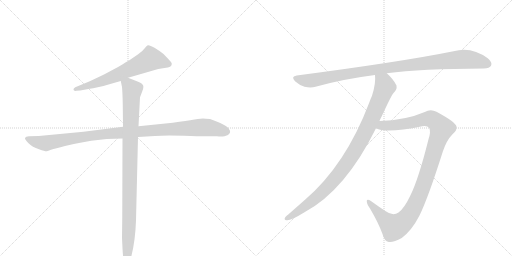
t = 0.00 s
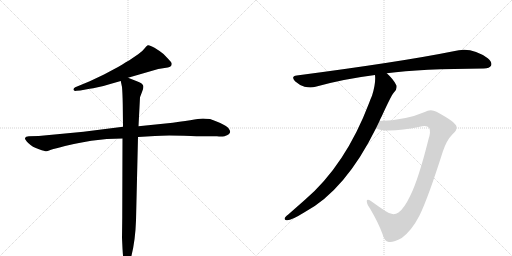
t = 5.09 s
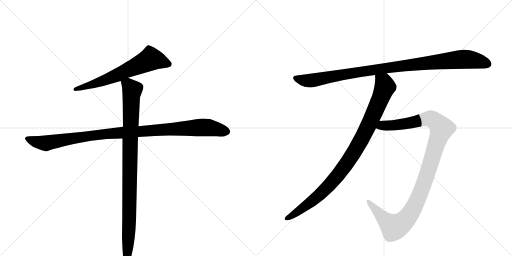
t = 5.29 s
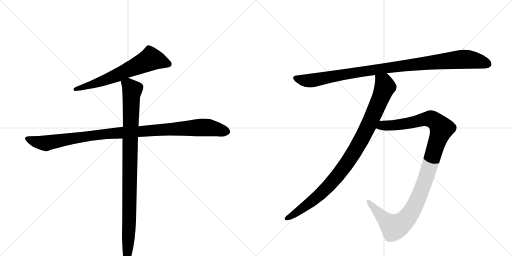
t = 5.49 s
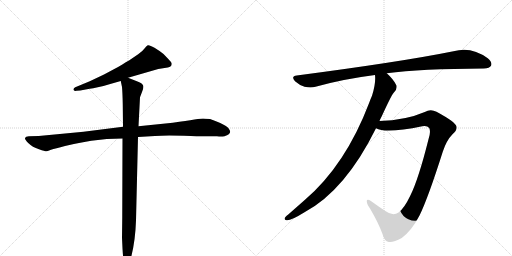
t = 5.69 s
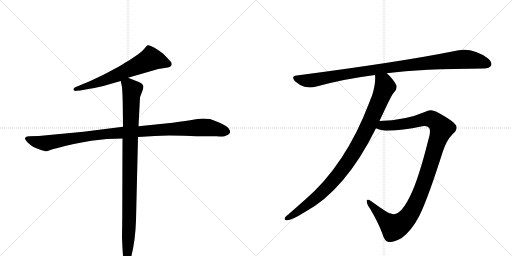
t = 6.26 s

The animated SVG that drew these frames (rendered in a browser with its animation timeline set to each time). Animation: 6 CSS @keyframes rules; one cycle of 6.26 s.

<svg version="1.1" viewBox="0 0 2048 1024" xmlns="http://www.w3.org/2000/svg">
  <g stroke="lightgray" stroke-dasharray="1,1" stroke-width="1" transform="scale(4, 4)">
    <line x1="0" y1="0" x2="256" y2="256"></line>
    <line x1="256" y1="0" x2="0" y2="256"></line>
    <line x1="128" y1="0" x2="128" y2="256"></line>
    <line x1="0" y1="128" x2="256" y2="128"></line>
    <line x1="256" y1="0" x2="512" y2="256"></line>
    <line x1="512" y1="0" x2="256" y2="256"></line>
    <line x1="384" y1="0" x2="384" y2="256"></line>
    <line x1="256" y1="128" x2="512" y2="128"></line>
  </g>
<g transform="scale(1, -1) translate(0, -850)">
   <style type="text/css">
    @keyframes keyframes0 {
      from {
       stroke: black;
       stroke-dashoffset: 657;
       stroke-width: 128;
       }
       68% {
       animation-timing-function: step-end;
       stroke: black;
       stroke-dashoffset: 0;
       stroke-width: 128;
       }
       to {
       stroke: black;
       stroke-width: 1024;
       }
       }
       #make-me-a-hanzi-animation-0 {
         animation: keyframes0 0.784668s both;
         animation-delay: 0.000000s;
         animation-timing-function: linear;
       }
    @keyframes keyframes1 {
      from {
       stroke: black;
       stroke-dashoffset: 1062;
       stroke-width: 128;
       }
       78% {
       animation-timing-function: step-end;
       stroke: black;
       stroke-dashoffset: 0;
       stroke-width: 128;
       }
       to {
       stroke: black;
       stroke-width: 1024;
       }
       }
       #make-me-a-hanzi-animation-1 {
         animation: keyframes1 1.114258s both;
         animation-delay: 0.784668s;
         animation-timing-function: linear;
       }
    @keyframes keyframes2 {
      from {
       stroke: black;
       stroke-dashoffset: 994;
       stroke-width: 128;
       }
       76% {
       animation-timing-function: step-end;
       stroke: black;
       stroke-dashoffset: 0;
       stroke-width: 128;
       }
       to {
       stroke: black;
       stroke-width: 1024;
       }
       }
       #make-me-a-hanzi-animation-2 {
         animation: keyframes2 1.058919s both;
         animation-delay: 1.898926s;
         animation-timing-function: linear;
       }
    @keyframes keyframes3 {
      from {
       stroke: black;
       stroke-dashoffset: 1031;
       stroke-width: 128;
       }
       77% {
       animation-timing-function: step-end;
       stroke: black;
       stroke-dashoffset: 0;
       stroke-width: 128;
       }
       to {
       stroke: black;
       stroke-width: 1024;
       }
       }
       #make-me-a-hanzi-animation-3 {
         animation: keyframes3 1.089030s both;
         animation-delay: 2.957845s;
         animation-timing-function: linear;
       }
    @keyframes keyframes4 {
      from {
       stroke: black;
       stroke-dashoffset: 978;
       stroke-width: 128;
       }
       76% {
       animation-timing-function: step-end;
       stroke: black;
       stroke-dashoffset: 0;
       stroke-width: 128;
       }
       to {
       stroke: black;
       stroke-width: 1024;
       }
       }
       #make-me-a-hanzi-animation-4 {
         animation: keyframes4 1.045898s both;
         animation-delay: 4.046875s;
         animation-timing-function: linear;
       }
    @keyframes keyframes5 {
      from {
       stroke: black;
       stroke-dashoffset: 1128;
       stroke-width: 128;
       }
       79% {
       animation-timing-function: step-end;
       stroke: black;
       stroke-dashoffset: 0;
       stroke-width: 128;
       }
       to {
       stroke: black;
       stroke-width: 1024;
       }
       }
       #make-me-a-hanzi-animation-5 {
         animation: keyframes5 1.167969s both;
         animation-delay: 5.092773s;
         animation-timing-function: linear;
       }
</style>
<path d="M 512 539 L 633 574 L 671 580 Q 687 582 687 595 Q 687 600 675 612 L 654 634 Q 638 647 618 659 Q 598 671 591 669 Q 585 666 578 656 Q 571 646 554 634 L 516 608 Q 508 604 474 583 L 416 552 L 359 525 L 301 501 Q 293 497 294 491 Q 295 485 306 487 L 321 488 L 359 495 Q 382 497 441 514 L 483 526 L 512 539 Z" fill="lightgray"></path> 
<path d="M 552 302 L 620 306 Q 659 310 736 307 Q 813 304 832 305 Q 852 306 868 305 Q 884 303 898 305 Q 933 314 914 337 Q 906 346 881 358 Q 857 369 840 374 Q 820 376 812 376 Q 804 376 691 359 L 554 345 L 492 343 L 334 323 L 155 306 L 116 305 Q 102 304 100 298 Q 99 292 114 277 Q 129 262 156 253 Q 183 244 185 245 Q 187 245 204 251 Q 221 256 260 266 L 291 273 Q 304 277 365 287 Q 427 296 490 296 L 552 302 Z" fill="lightgray"></path> 
<path d="M 488 -101 L 490 -144 Q 492 -177 494 -188 L 498 -202 Q 500 -210 507 -209 Q 515 -208 516 -202 L 521 -191 Q 541 -123 544 -32 L 552 302 L 554 345 L 560 461 L 568 482 Q 575 497 573 507 Q 571 516 550 524 L 512 539 C 484 550 477 553 483 526 L 488 502 Q 490 481 491 433 L 492 343 L 490 296 L 489 -22 L 488 -101 Z" fill="lightgray"></path> 
<path d="M 1547 557 Q 1683 575 1935 576 Q 1959 577 1964 587 Q 1971 600 1951 617 Q 1885 666 1814 645 Q 1606 603 1187 548 Q 1162 545 1180 525 Q 1198 509 1218 503 Q 1243 497 1262 503 Q 1373 534 1500 550 L 1547 557 Z" fill="lightgray"></path> 
<path d="M 1518 366 Q 1522 376 1527 385 Q 1564 466 1574 478 Q 1589 491 1586 508 Q 1574 533 1547 557 C 1526 578 1499 580 1500 550 Q 1504 517 1488 467 Q 1482 454 1476 437 Q 1382 190 1220 51 L 1153 -8 Q 1146 -12 1141 -19 Q 1134 -29 1146 -31 Q 1162 -34 1218 1 Q 1381 88 1504 337 L 1518 366 Z" fill="lightgray"></path> 
<path d="M 1504 337 Q 1543 315 1689 345 Q 1708 349 1717 338 Q 1724 323 1714 293 Q 1674 133 1641 67 Q 1616 15 1594 0 Q 1572 -16 1543 5 Q 1518 21 1485 45 Q 1469 55 1467 47 Q 1466 35 1480 16 Q 1514 -42 1530 -86 Q 1537 -114 1555 -118 Q 1573 -121 1607 -102 Q 1647 -72 1678 -12 Q 1712 57 1771 243 Q 1786 289 1810 313 Q 1829 328 1826 344 Q 1822 362 1746 403 Q 1722 416 1699 402 Q 1623 369 1518 366 C 1488 365 1475 345 1504 337 Z" fill="lightgray"></path> 
      <clipPath id="make-me-a-hanzi-clip-0">
      <path d="M 512 539 L 633 574 L 671 580 Q 687 582 687 595 Q 687 600 675 612 L 654 634 Q 638 647 618 659 Q 598 671 591 669 Q 585 666 578 656 Q 571 646 554 634 L 516 608 Q 508 604 474 583 L 416 552 L 359 525 L 301 501 Q 293 497 294 491 Q 295 485 306 487 L 321 488 L 359 495 Q 382 497 441 514 L 483 526 L 512 539 Z" fill="lightgray"></path>
      </clipPath>
      <path clip-path="url(#make-me-a-hanzi-clip-0)" d="M 675 594 L 603 614 L 426 531 L 301 493 " fill="none" id="make-me-a-hanzi-animation-0" stroke-dasharray="529 1058" stroke-linecap="round"></path>

      <clipPath id="make-me-a-hanzi-clip-1">
      <path d="M 552 302 L 620 306 Q 659 310 736 307 Q 813 304 832 305 Q 852 306 868 305 Q 884 303 898 305 Q 933 314 914 337 Q 906 346 881 358 Q 857 369 840 374 Q 820 376 812 376 Q 804 376 691 359 L 554 345 L 492 343 L 334 323 L 155 306 L 116 305 Q 102 304 100 298 Q 99 292 114 277 Q 129 262 156 253 Q 183 244 185 245 Q 187 245 204 251 Q 221 256 260 266 L 291 273 Q 304 277 365 287 Q 427 296 490 296 L 552 302 Z" fill="lightgray"></path>
      </clipPath>
      <path clip-path="url(#make-me-a-hanzi-clip-1)" d="M 107 296 L 184 277 L 423 315 L 708 336 L 835 340 L 905 324 " fill="none" id="make-me-a-hanzi-animation-1" stroke-dasharray="934 1868" stroke-linecap="round"></path>

      <clipPath id="make-me-a-hanzi-clip-2">
      <path d="M 488 -101 L 490 -144 Q 492 -177 494 -188 L 498 -202 Q 500 -210 507 -209 Q 515 -208 516 -202 L 521 -191 Q 541 -123 544 -32 L 552 302 L 554 345 L 560 461 L 568 482 Q 575 497 573 507 Q 571 516 550 524 L 512 539 C 484 550 477 553 483 526 L 488 502 Q 490 481 491 433 L 492 343 L 490 296 L 489 -22 L 488 -101 Z" fill="lightgray"></path>
      </clipPath>
      <path clip-path="url(#make-me-a-hanzi-clip-2)" d="M 494 522 L 512 511 L 528 489 L 517 -39 L 507 -200 " fill="none" id="make-me-a-hanzi-animation-2" stroke-dasharray="866 1732" stroke-linecap="round"></path>

      <clipPath id="make-me-a-hanzi-clip-3">
      <path d="M 1547 557 Q 1683 575 1935 576 Q 1959 577 1964 587 Q 1971 600 1951 617 Q 1885 666 1814 645 Q 1606 603 1187 548 Q 1162 545 1180 525 Q 1198 509 1218 503 Q 1243 497 1262 503 Q 1373 534 1500 550 L 1547 557 Z" fill="lightgray"></path>
      </clipPath>
      <path clip-path="url(#make-me-a-hanzi-clip-3)" d="M 1184 536 L 1250 528 L 1548 579 L 1842 613 L 1901 609 L 1950 594 " fill="none" id="make-me-a-hanzi-animation-3" stroke-dasharray="903 1806" stroke-linecap="round"></path>

      <clipPath id="make-me-a-hanzi-clip-4">
      <path d="M 1518 366 Q 1522 376 1527 385 Q 1564 466 1574 478 Q 1589 491 1586 508 Q 1574 533 1547 557 C 1526 578 1499 580 1500 550 Q 1504 517 1488 467 Q 1482 454 1476 437 Q 1382 190 1220 51 L 1153 -8 Q 1146 -12 1141 -19 Q 1134 -29 1146 -31 Q 1162 -34 1218 1 Q 1381 88 1504 337 L 1518 366 Z" fill="lightgray"></path>
      </clipPath>
      <path clip-path="url(#make-me-a-hanzi-clip-4)" d="M 1509 545 L 1535 520 L 1540 503 L 1472 342 L 1419 246 L 1355 152 L 1286 78 L 1200 8 L 1150 -22 " fill="none" id="make-me-a-hanzi-animation-4" stroke-dasharray="850 1700" stroke-linecap="round"></path>

      <clipPath id="make-me-a-hanzi-clip-5">
      <path d="M 1504 337 Q 1543 315 1689 345 Q 1708 349 1717 338 Q 1724 323 1714 293 Q 1674 133 1641 67 Q 1616 15 1594 0 Q 1572 -16 1543 5 Q 1518 21 1485 45 Q 1469 55 1467 47 Q 1466 35 1480 16 Q 1514 -42 1530 -86 Q 1537 -114 1555 -118 Q 1573 -121 1607 -102 Q 1647 -72 1678 -12 Q 1712 57 1771 243 Q 1786 289 1810 313 Q 1829 328 1826 344 Q 1822 362 1746 403 Q 1722 416 1699 402 Q 1623 369 1518 366 C 1488 365 1475 345 1504 337 Z" fill="lightgray"></path>
      </clipPath>
      <path clip-path="url(#make-me-a-hanzi-clip-5)" d="M 1510 340 L 1531 348 L 1630 356 L 1719 376 L 1739 367 L 1767 336 L 1682 79 L 1653 16 L 1617 -34 L 1576 -59 L 1541 -31 L 1473 43 " fill="none" id="make-me-a-hanzi-animation-5" stroke-dasharray="1000 2000" stroke-linecap="round"></path>

</g>
</svg>
